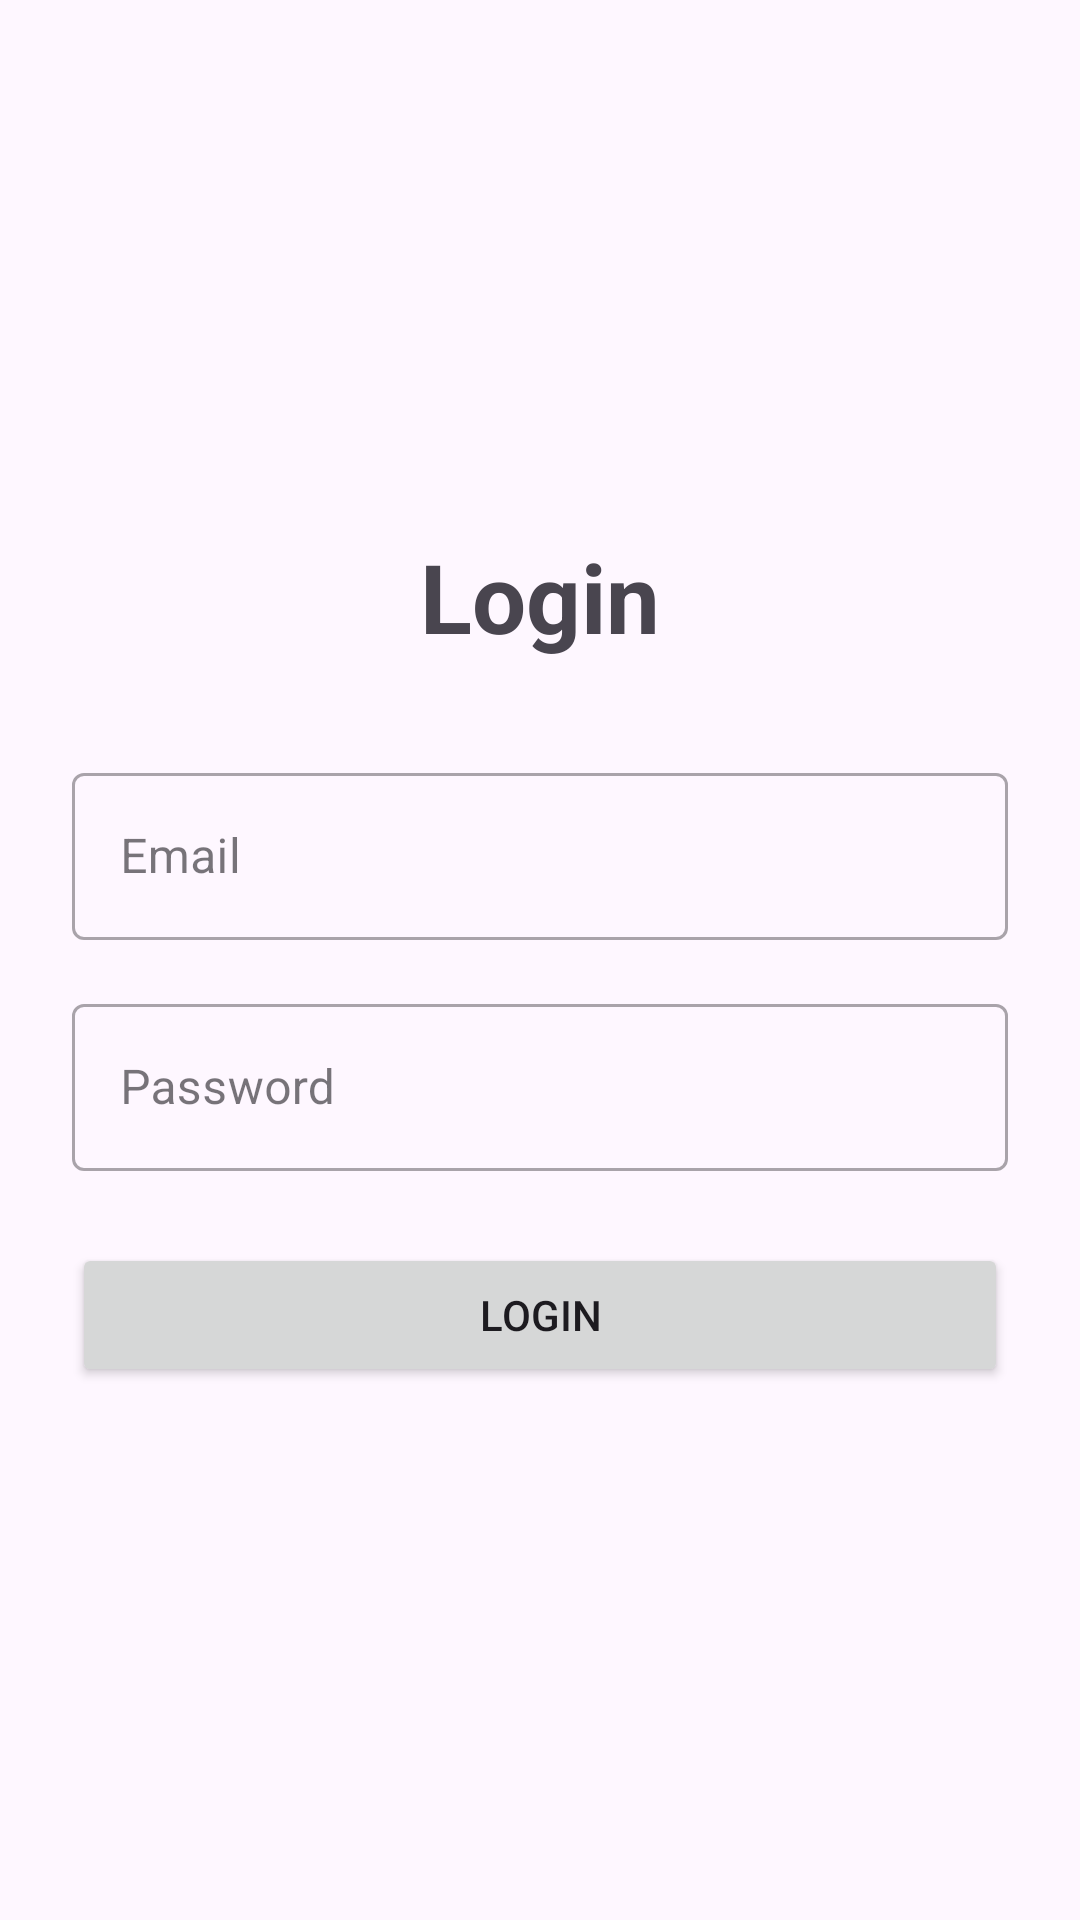

Produce the Android XML layout that renders to this screen, including the resource entries it uses.
<!-- AndroidManifest.xml: application theme Theme.RESTAPI -->
<!-- res/layout/activity_login.xml -->
<?xml version="1.0" encoding="utf-8"?>
<LinearLayout xmlns:android="http://schemas.android.com/apk/res/android"
    android:layout_width="match_parent"
    android:layout_height="match_parent"
    android:orientation="vertical"
    android:padding="24dp"
    android:gravity="center">

    <TextView
        android:layout_width="wrap_content"
        android:layout_height="wrap_content"
        android:text="Login"
        android:textSize="32sp"
        android:textStyle="bold"
        android:layout_marginBottom="32dp"/>

    <com.google.android.material.textfield.TextInputLayout
        android:layout_width="match_parent"
        android:layout_height="wrap_content"
        android:layout_marginBottom="16dp"
        style="@style/Widget.MaterialComponents.TextInputLayout.OutlinedBox">

        <com.google.android.material.textfield.TextInputEditText
            android:id="@+id/etEmail"
            android:layout_width="match_parent"
            android:layout_height="wrap_content"
            android:hint="Email"
            android:inputType="textEmailAddress"/>
    </com.google.android.material.textfield.TextInputLayout>

    <com.google.android.material.textfield.TextInputLayout
        android:layout_width="match_parent"
        android:layout_height="wrap_content"
        android:layout_marginBottom="24dp"
        style="@style/Widget.MaterialComponents.TextInputLayout.OutlinedBox">

        <com.google.android.material.textfield.TextInputEditText
            android:id="@+id/etPassword"
            android:layout_width="match_parent"
            android:layout_height="wrap_content"
            android:hint="Password"
            android:inputType="textPassword"/>
    </com.google.android.material.textfield.TextInputLayout>

    <Button
        android:id="@+id/btnLogin"
        android:layout_width="match_parent"
        android:layout_height="wrap_content"
        android:text="Login"
        android:padding="12dp"/>

    <ProgressBar
        android:id="@+id/progressBar"
        android:layout_width="wrap_content"
        android:layout_height="wrap_content"
        android:visibility="gone"
        android:layout_marginTop="16dp"/>

</LinearLayout>
<!-- resources referenced by this layout -->
<resources>
  <style name="Theme.RESTAPI" parent="Base.Theme.RESTAPI" />
  <style name="Base.Theme.RESTAPI" parent="Theme.Material3.DayNight.NoActionBar">
          
          
      </style>
</resources>
